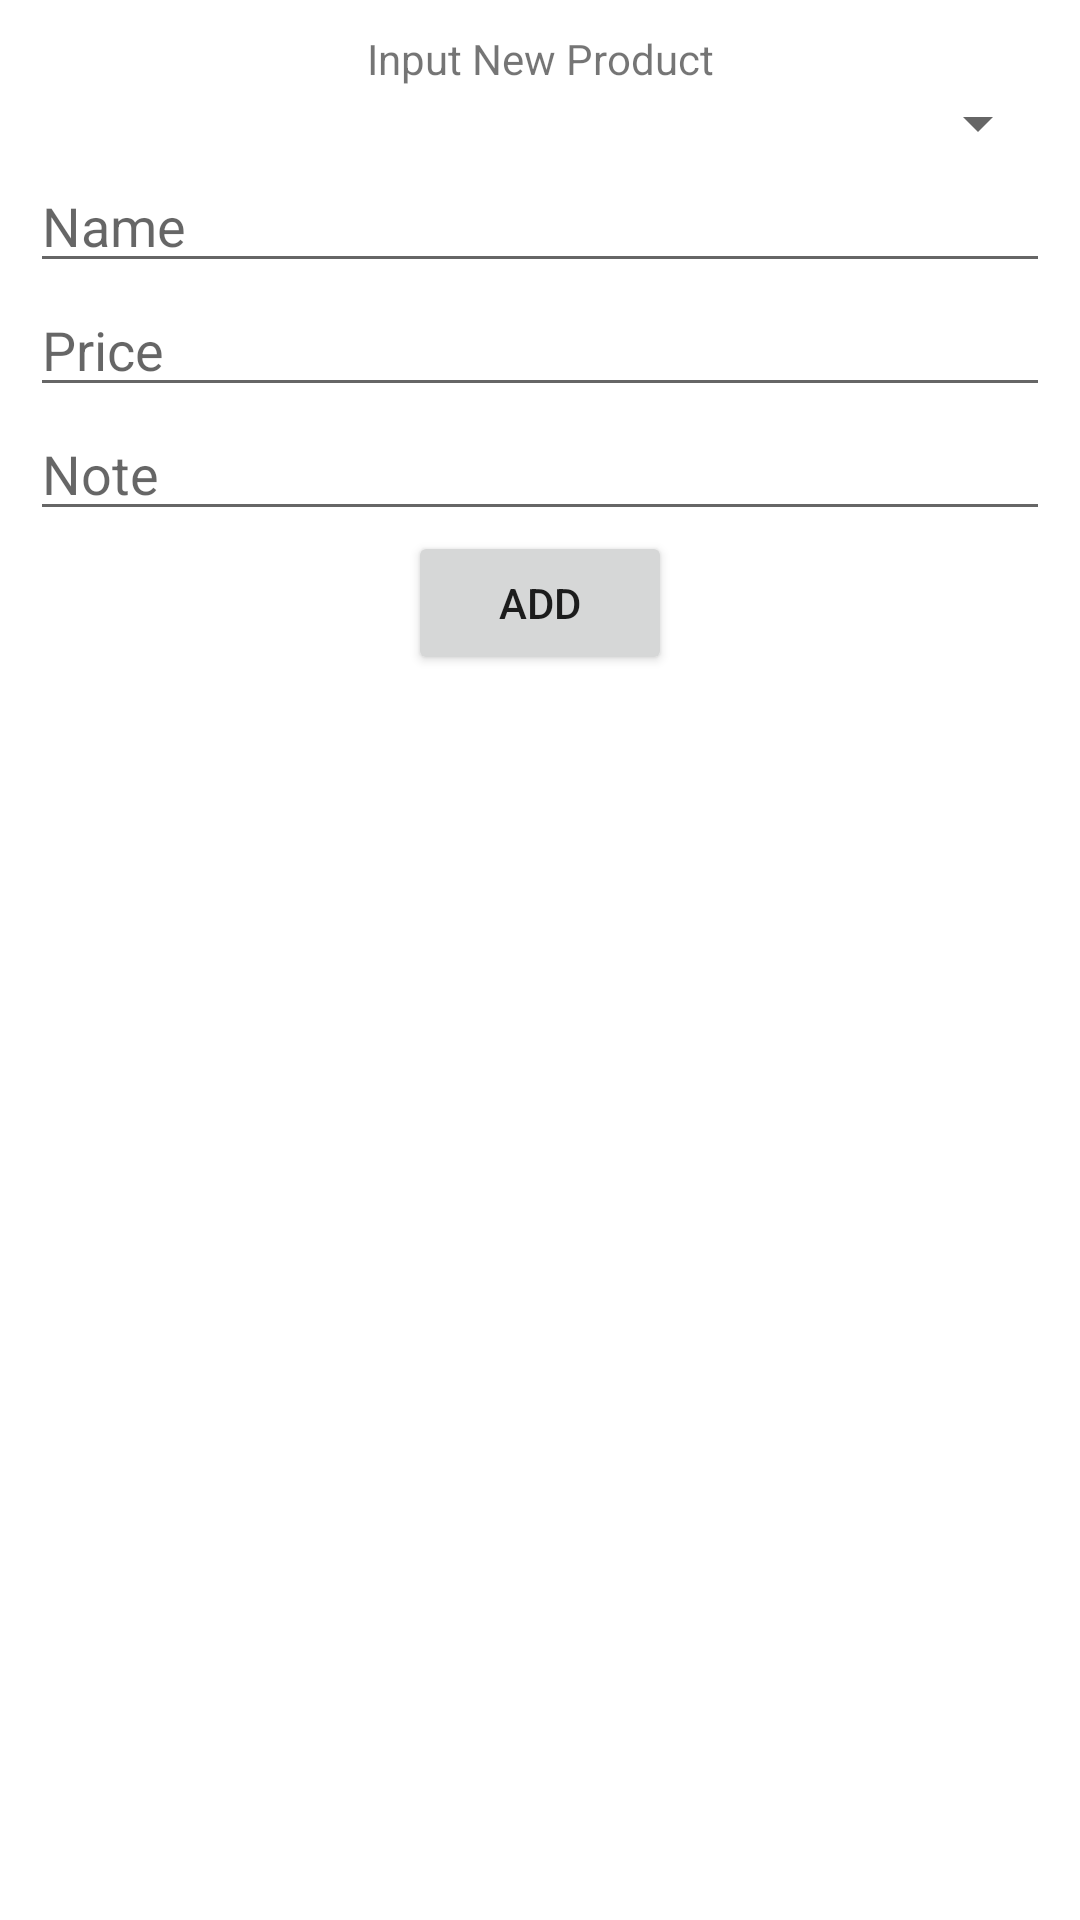

This screen was rendered from an Android layout file. Write that file and the resources it references.
<!-- AndroidManifest.xml: application theme Theme.FragmentTabLayoutViewPagerVàListView -->
<!-- res/layout/fragment_a_r.xml -->
<?xml version="1.0" encoding="utf-8"?>
<LinearLayout xmlns:android="http://schemas.android.com/apk/res/android"
    xmlns:tools="http://schemas.android.com/tools"
    android:orientation="vertical"
    android:padding="10dp"
    android:layout_width="match_parent"
    android:layout_height="match_parent"
    tools:context=".fragment.FragmentAR">

    
    <TextView
        android:gravity="center"
        android:layout_width="match_parent"
        android:layout_height="wrap_content"
        android:text="Input New Product" />
    <Spinner
        android:id="@+id/sp1"
        android:layout_width="match_parent"
        android:layout_height="wrap_content"></Spinner>
    <EditText
        android:id="@+id/et1"
        android:hint="Name"
        android:layout_width="match_parent"
        android:layout_height="wrap_content"></EditText>
    <EditText
        android:id="@+id/et2"
        android:hint="Price"
        android:inputType="numberDecimal"
        android:layout_width="match_parent"
        android:layout_height="wrap_content"></EditText>
    <EditText
        android:id="@+id/et3"
        android:hint="Note"
        android:layout_width="match_parent"
        android:layout_height="wrap_content"></EditText>
    <Button
        android:id="@+id/btAdd"
        android:text="ADD"
        android:layout_gravity="center_horizontal"
        android:layout_width="wrap_content"
        android:layout_height="wrap_content"></Button>
    <ListView
        android:id="@+id/lv1"
        android:layout_width="match_parent"
        android:layout_height="match_parent"></ListView>
</LinearLayout>
<!-- resources referenced by this layout -->
<resources>
  <style name="Theme.FragmentTabLayoutViewPagerVàListView" parent="Theme.MaterialComponents.DayNight.DarkActionBar">
          
          <item name="colorPrimary">@color/purple_500</item>
          <item name="colorPrimaryVariant">@color/purple_700</item>
          <item name="colorOnPrimary">@color/white</item>
          
          <item name="colorSecondary">@color/teal_200</item>
          <item name="colorSecondaryVariant">@color/teal_700</item>
          <item name="colorOnSecondary">@color/black</item>
          
          <item name="android:statusBarColor" tools:targetApi="l">?attr/colorPrimaryVariant</item>
          
      </style>
  <!-- not gathered from this repository: default colours our renderer supplied (Android Studio template values) -->
  <color name="purple_500">#FF6200EE</color>
  <color name="purple_700">#FF3700B3</color>
  <color name="teal_200">#FF03DAC5</color>
  <color name="teal_700">#FF018786</color>
  <color name="black">#FF000000</color>
  <color name="white">#FFFFFFFF</color>
</resources>
